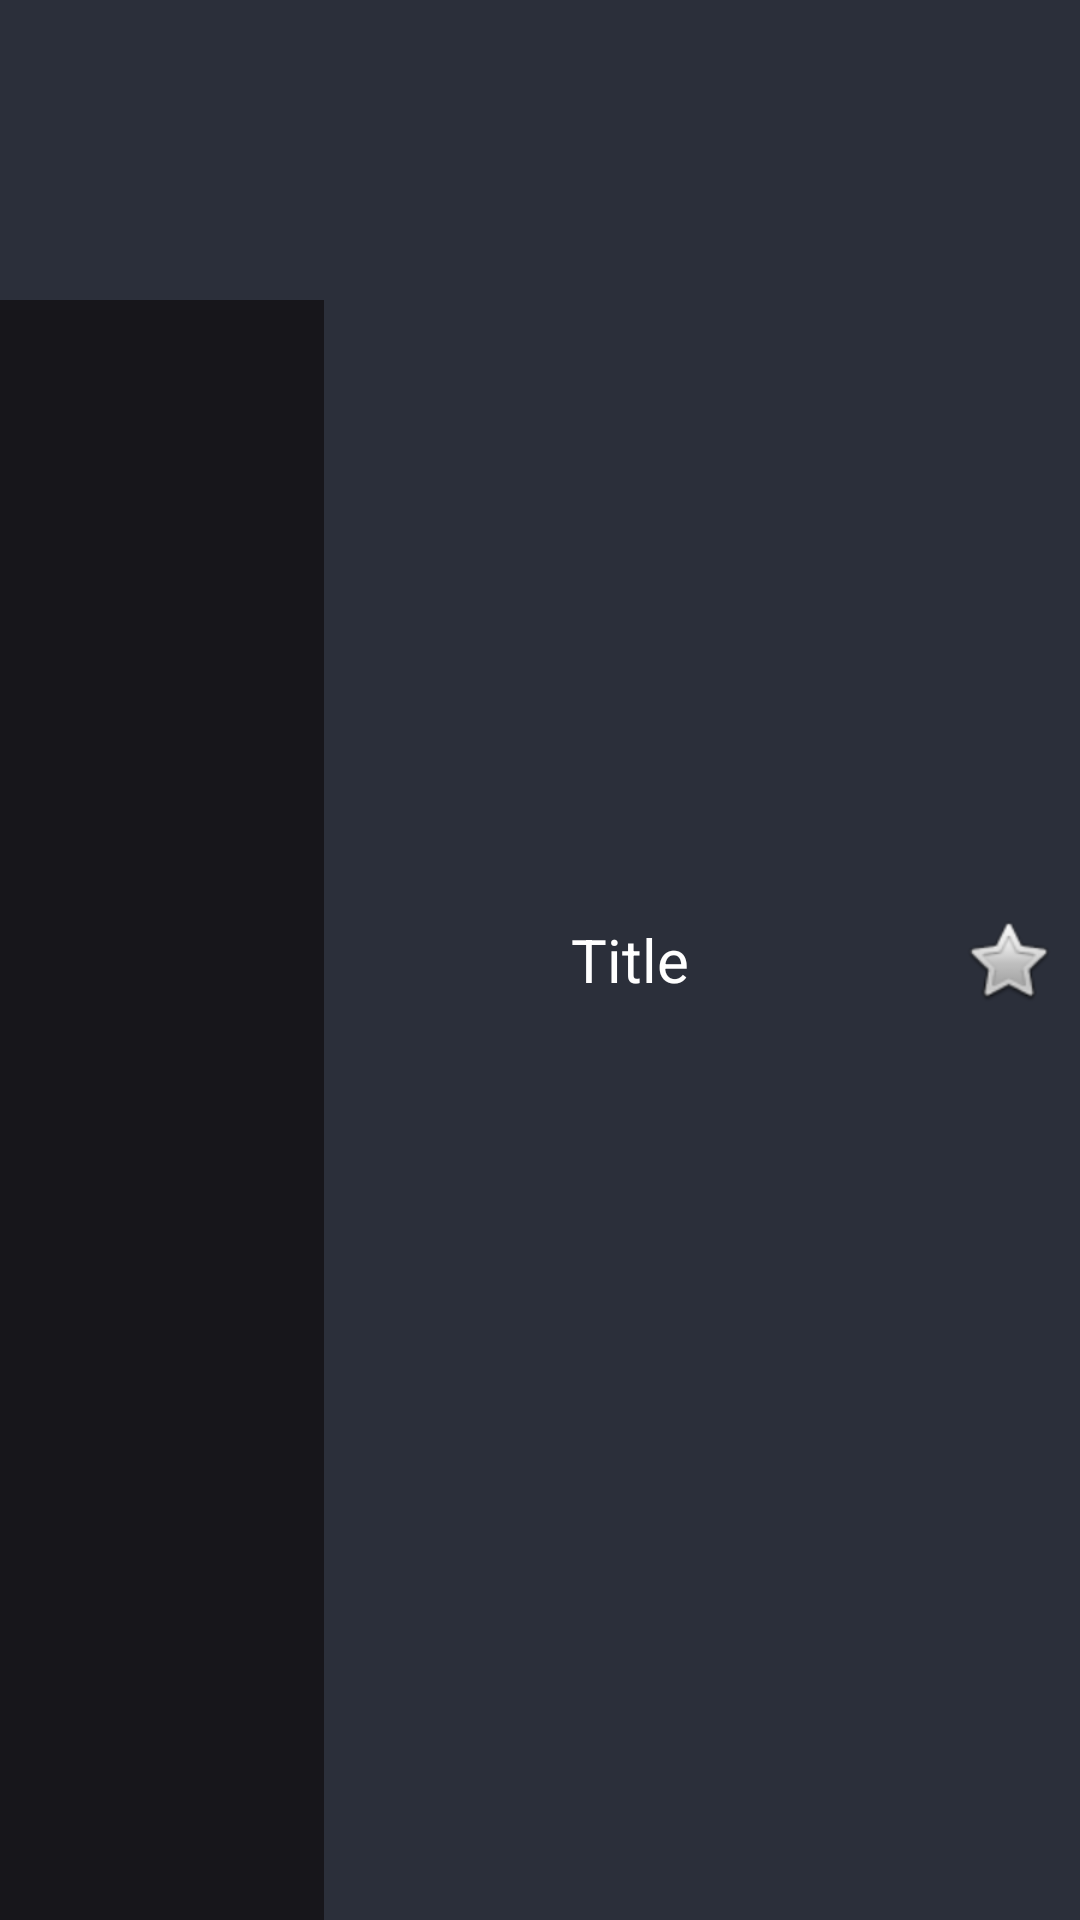

Android layout source for this screen:
<!-- AndroidManifest.xml: application theme Theme.MealPlanner -->
<!-- res/layout/activity_recipe_card.xml -->
<?xml version="1.0" encoding="utf-8"?>

    <LinearLayout xmlns:android="http://schemas.android.com/apk/res/android"
        xmlns:app="http://schemas.android.com/apk/res-auto"
        xmlns:tools="http://schemas.android.com/tools"
        android:layout_width="match_parent"
        android:background="@color/background"
        android:layout_height="wrap_content"
        android:layout_marginBottom="4dp">

    

            <ImageView
                android:id="@+id/image"
                android:layout_width="108dp"
                android:layout_height="100dp"
                android:layout_gravity="start"
                android:layout_weight="0"
                android:background="@color/list"
                tools:srcCompat="@tools:sample/avatars" />

            

            <TextView
                android:id="@+id/title"
                android:layout_width="match_parent"
                android:layout_height="match_parent"
                android:layout_gravity="top|center"
                android:padding="8dp"
                android:layout_weight="3"
                android:background="@color/list"
                android:gravity="center"
                android:text="Title"
                android:textColor="@color/white"
                android:textSize="20dp" />
            <ImageButton
                android:id="@+id/favoriteRecipeButton"
                android:layout_width="48dp"
                android:layout_height="match_parent"
                android:layout_weight="0"
                android:layout_gravity="end|top"
                android:background="@color/list"
                app:srcCompat="@android:drawable/btn_star" />



    </LinearLayout>
<!-- resources referenced by this layout -->
<resources>
  <color name="background">#17161B</color>
  <color name="list">#2B2F3A</color>
  <color name="white">#FFFFFFFF</color>
  <style name="Theme.MealPlanner" parent="Base.Theme.MealPlanner" />
  <style name="Base.Theme.MealPlanner" parent="Theme.Material3.DayNight.NoActionBar">
          
          
      </style>
</resources>
